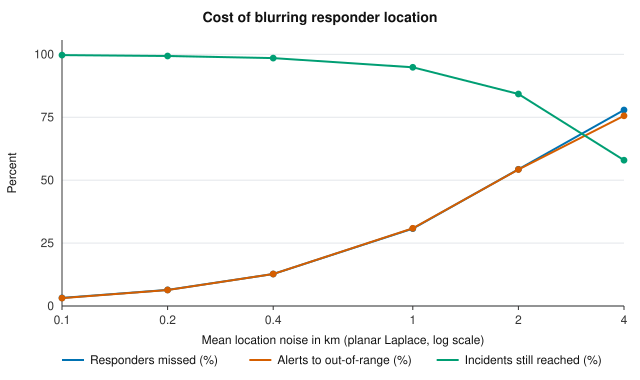

Values plotted in this chart, from the file beside it:
epsilon_per_km, mean_noise_km, miss_rate_pct_mean, miss_rate_pct_sd, false_alert_pct_mean, false_alert_pct_sd, reached_pct_mean
inf, 0.00, 0.00, 0.00, 0.00, 0.00, 100
20, 0.10, 3.20, 0.18, 3.16, 0.10, 99.71
10, 0.20, 6.38, 0.19, 6.34, 0.19, 99.34
5, 0.40, 12.70, 0.22, 12.73, 0.23, 98.52
2, 1.00, 30.74, 0.27, 30.87, 0.27, 94.86
1, 2.00, 54.33, 0.35, 54.26, 0.10, 84.25
0.5, 4.00, 77.89, 0.31, 75.58, 0.23, 57.92
